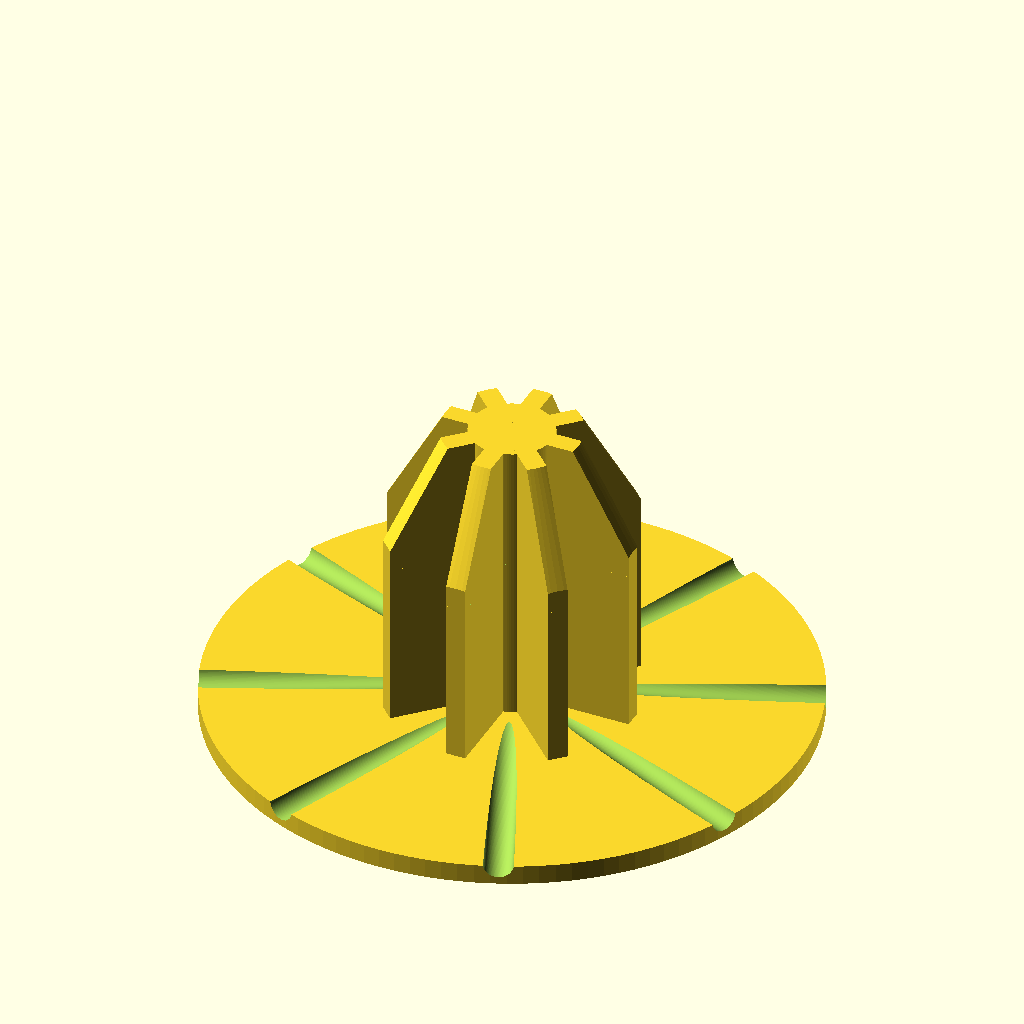
Cell 1: rendered with the file's own defaults.
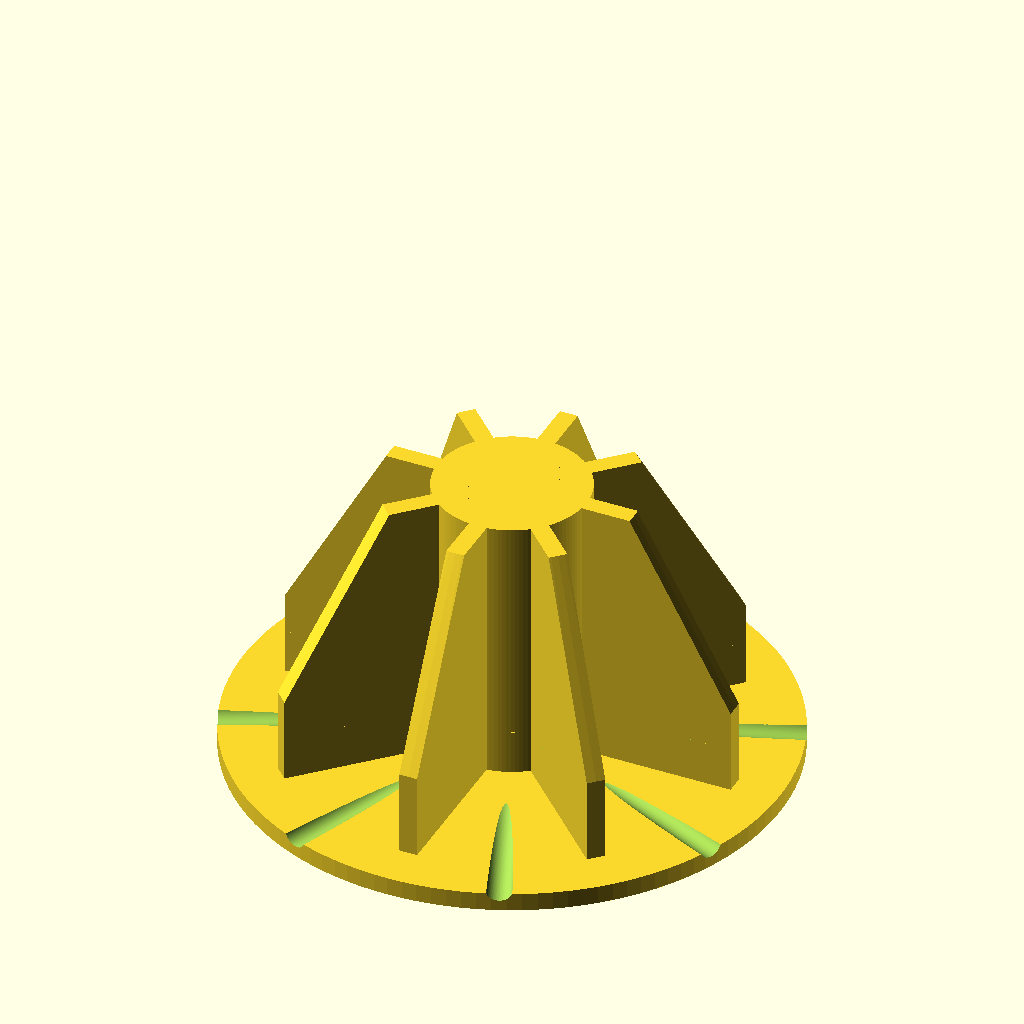
Cell 2: Neck_Diameter = 50 (everything else at default).
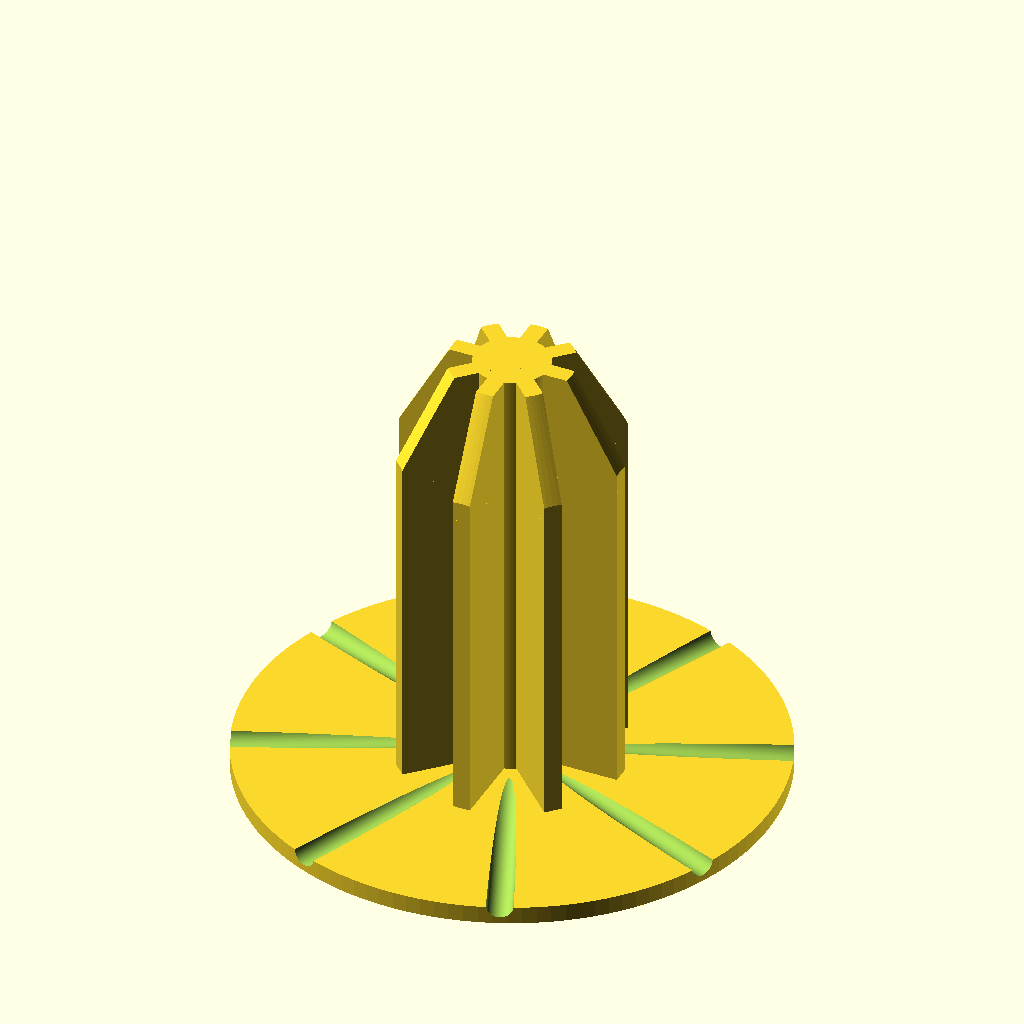
Cell 3 — Plug_Height set to 50, the other parameters unchanged.
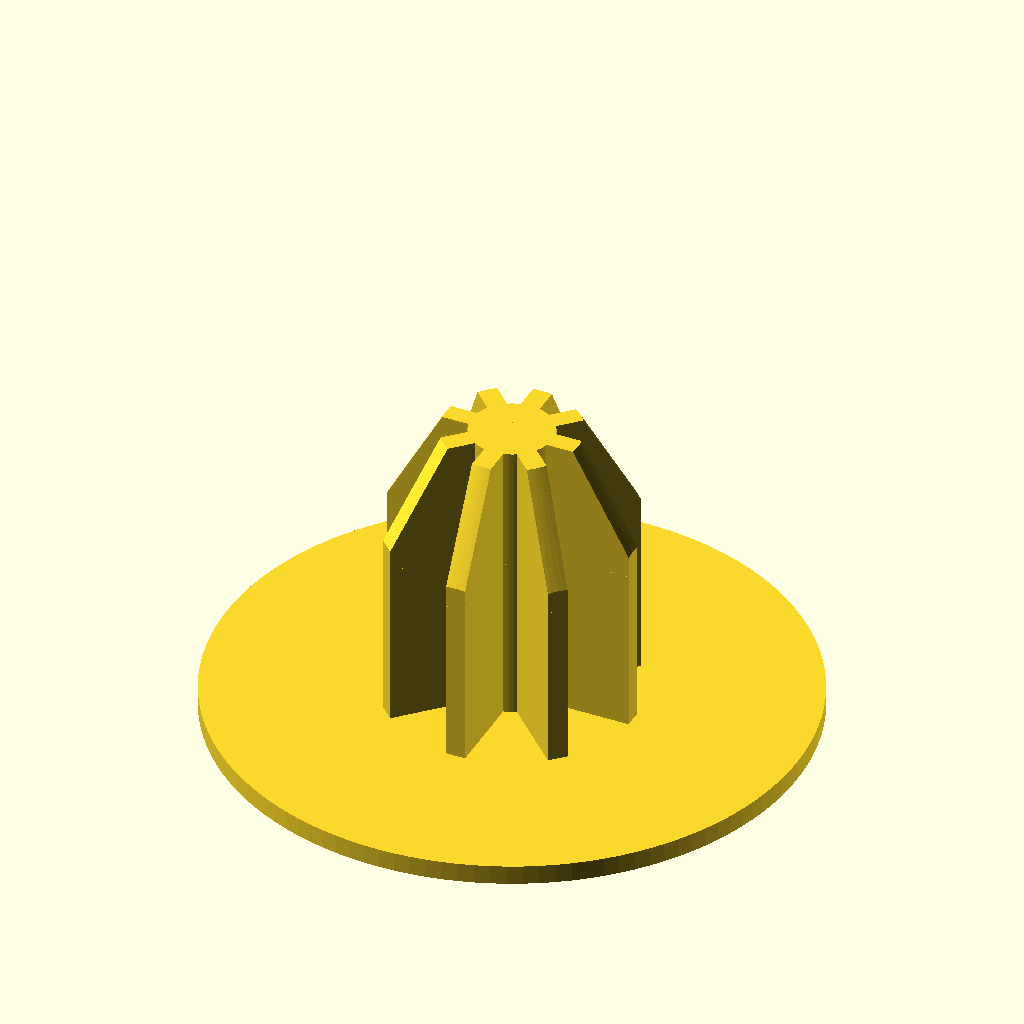
Cell 4 — Grooves set to "no", the other parameters unchanged.
All cells are drawn from the same view direction (rotation 55°, 0°, 25°, orthographic, colour scheme Cornfield), but the view is re-fitted for each cell, so position and scale can differ between cells as well as the parameter.
Source of the model, inputs/thingiverse/files/thing-2485018/files/BottleStand.scad:
// Bottle stand for draining a water bottle (or similar) after washing it.

// Diameter of "plug" for bottle neck. A snug fit is best to prevent the bottle tipping.
Neck_Diameter = 25.5;   // [5:50]

// Height of plug.
Plug_Height = 30;       // [20:50]

// Want some grooves? Grooves are good.
Grooves = "yes";    // [yes,no]

/* [Hidden] */

$fn=120;

Tad = 0.1;
Tad2 = Tad*2;

StandD = 60;
StandT = 2;
FinT = 2;
GrooveD = 3;
GrooveStep = 45;
GrooveOffset = [floor(Neck_Diameter/3)-2, 0, StandT+1.5];
GrooveAngle = [0, 93, 0];

// Base
difference () {
	cylinder (d=StandD, h=StandT);
	// Drain grooves
	if (Grooves=="yes") for (a = [GrooveStep/2: GrooveStep : 359])
		rotate ([0, 0, a])
		translate (GrooveOffset) rotate (GrooveAngle) cylinder (d=GrooveD, h=StandD);
}
// Bit going up into neck
translate ([0, 0, StandT-Tad])
difference () {
	union () {
		cylinder (d=Neck_Diameter/3, h=Plug_Height+Tad);
		for (a = [0: 45 : 179])
			rotate ([0, 0, a])
			translate ([-FinT/2, -Neck_Diameter/2, 0])
			cube ([FinT, Neck_Diameter, Plug_Height+Tad]);
	}
	// Take cone off top
	translate ([0, 0, Plug_Height-Neck_Diameter/2])
	difference () {
		cylinder (d=StandD, h=Neck_Diameter);			// Cylinder
		cylinder (d1=Neck_Diameter*1.1, d2=0, h=Neck_Diameter);		// Minus cone
	}
}
Customizer parameters (derived from the source; name, type, default, range or options):
Neck_Diameter: number, default 25.5, range 5 to 50
Plug_Height: number, default 30, range 20 to 50
Grooves: string, default "yes", options "yes", "no"
